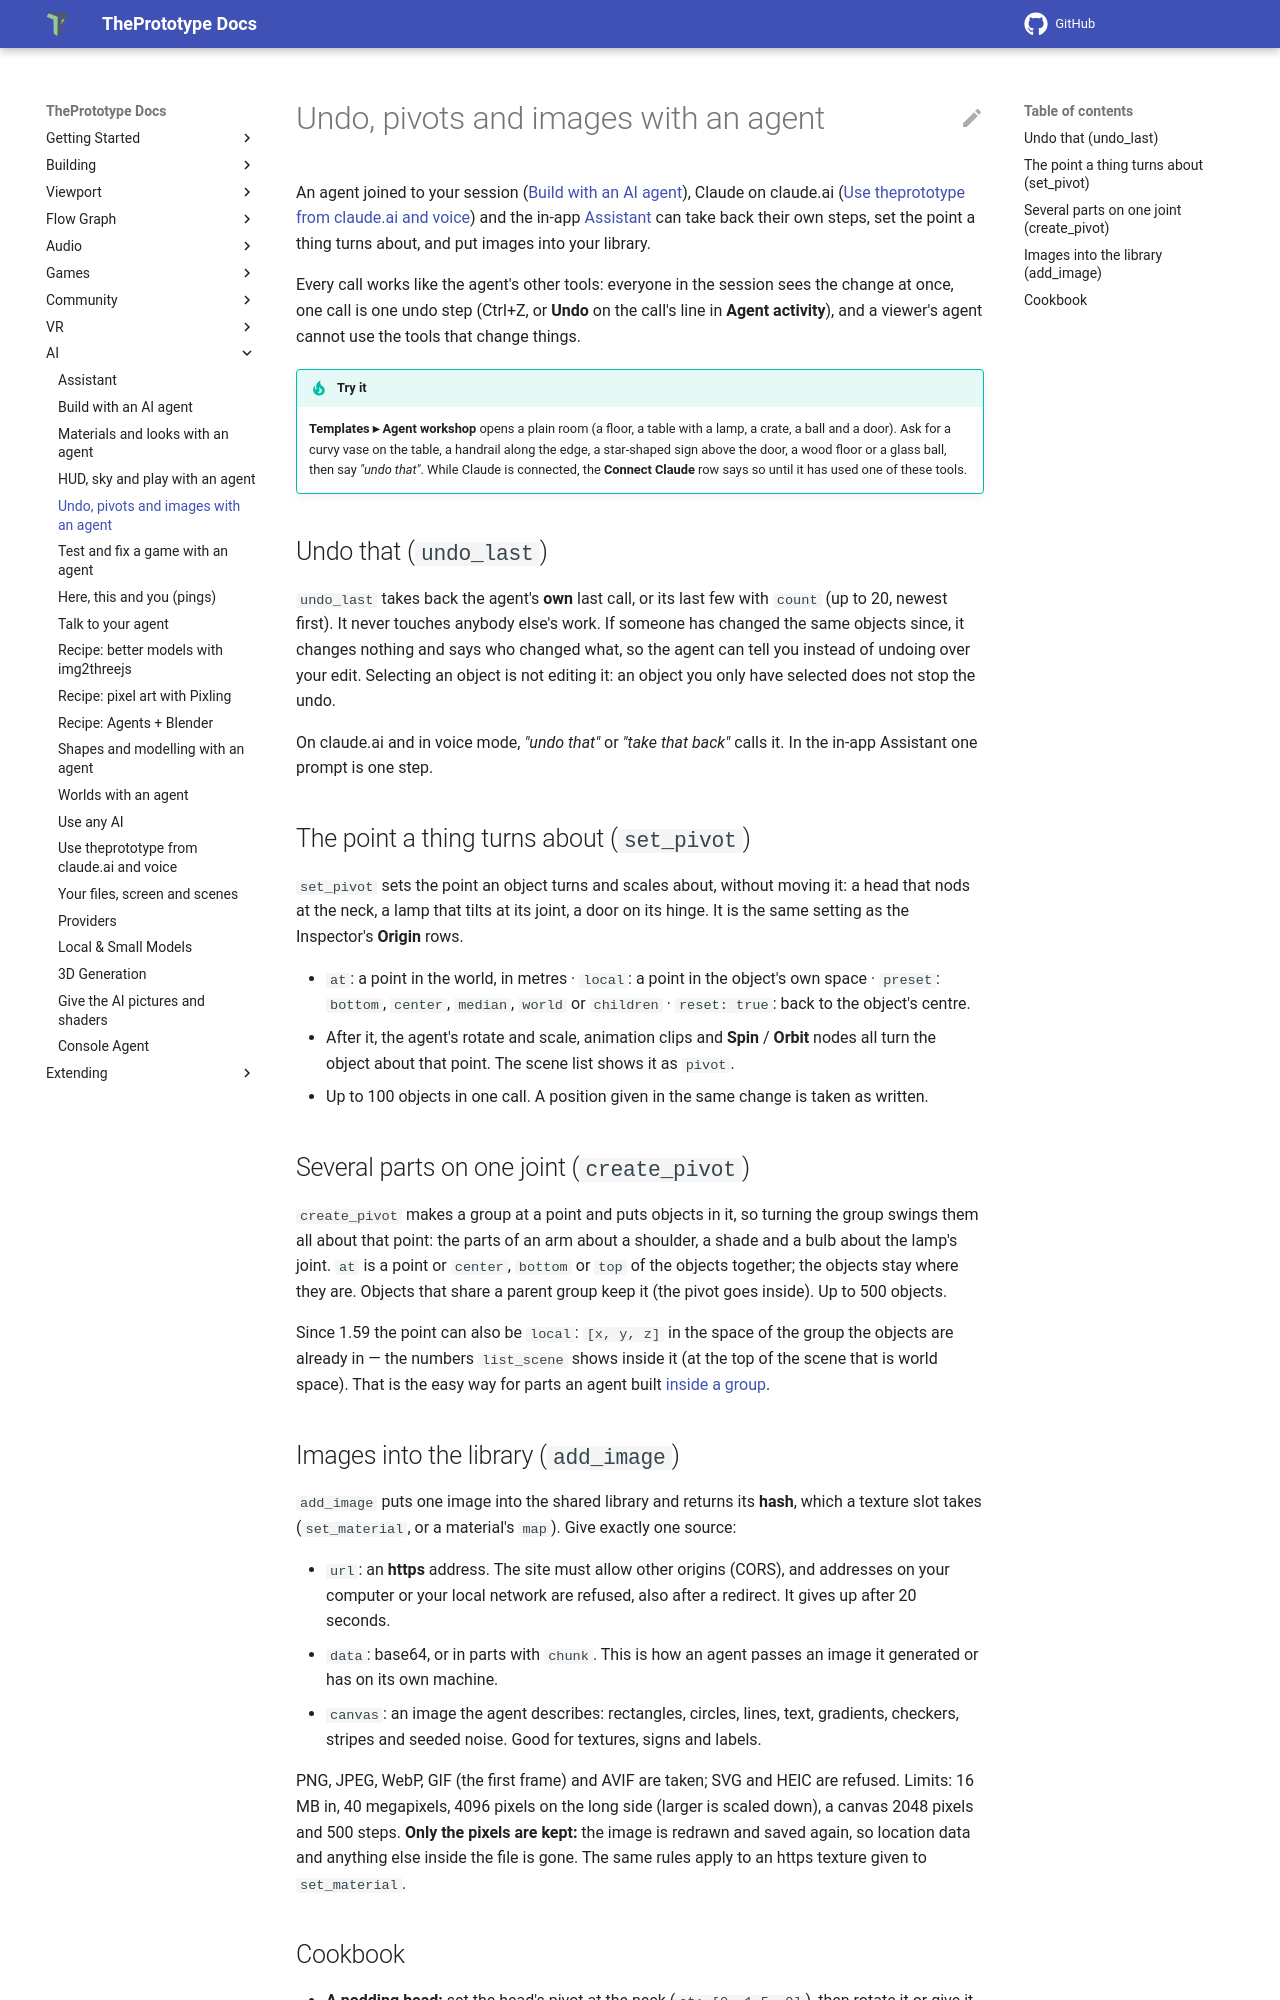

repository: theprototype-app/docs · page: ai/agent-assist/index.html · generator: mkdocs

# Undo, pivots and images with an agent

An agent joined to your session ([Build with an AI agent](build-with-an-agent.md)), Claude on claude.ai
([Use theprototype from claude.ai and voice](claude-connector.md)) and the in-app [Assistant](assistant.md) can take back
their own steps, set the point a thing turns about, and put images into your library.

Every call works like the agent's other tools: everyone in the session sees the change at once, one call is one undo
step (Ctrl+Z, or **Undo** on the call's line in **Agent activity**), and a viewer's agent cannot use the tools that change
things.

!!! tip "Try it"
    **Templates ▸ Agent workshop** opens a plain room (a floor, a table with a lamp, a crate, a ball and a door). Ask for
    a curvy vase on the table, a handrail along the edge, a star-shaped sign above the door, a wood floor or a glass
    ball, then say *"undo that"*. While Claude is connected, the **Connect Claude** row says so until it has used one of
    these tools.

## Undo that (`undo_last`)

`undo_last` takes back the agent's **own** last call, or its last few with `count` (up to 20, newest first). It never
touches anybody else's work. If someone has changed the same objects since, it changes nothing and says who changed
what, so the agent can tell you instead of undoing over your edit. Selecting an object is not editing it: an object you
only have selected does not stop the undo.

On claude.ai and in voice mode, *"undo that"* or *"take that back"* calls it. In the in-app Assistant one prompt is one
step.

## The point a thing turns about (`set_pivot`)

`set_pivot` sets the point an object turns and scales about, without moving it: a head that nods at the neck, a lamp
that tilts at its joint, a door on its hinge. It is the same setting as the Inspector's **Origin** rows.

- `at`: a point in the world, in metres · `local`: a point in the object's own space · `preset`: `bottom`, `center`,
  `median`, `world` or `children` · `reset: true`: back to the object's centre.
- After it, the agent's rotate and scale, animation clips and **Spin** / **Orbit** nodes all turn the object about that
  point. The scene list shows it as `pivot`.
- Up to 100 objects in one call. A position given in the same change is taken as written.

## Several parts on one joint (`create_pivot`)

`create_pivot` makes a group at a point and puts objects in it, so turning the group swings them all about that point:
the parts of an arm about a shoulder, a shade and a bulb about the lamp's joint. `at` is a point or `center`, `bottom` or
`top` of the objects together; the objects stay where they are. Objects that share a parent group keep it (the pivot
goes inside). Up to 500 objects.

Since 1.59 the point can also be `local`: `[x, y, z]` in the space of the group the objects are already in — the
numbers `list_scene` shows inside it (at the top of the scene that is world space). That is the easy way for parts an
agent built [inside a group](agent-geometry.md#building-a-model-part-by-part).
